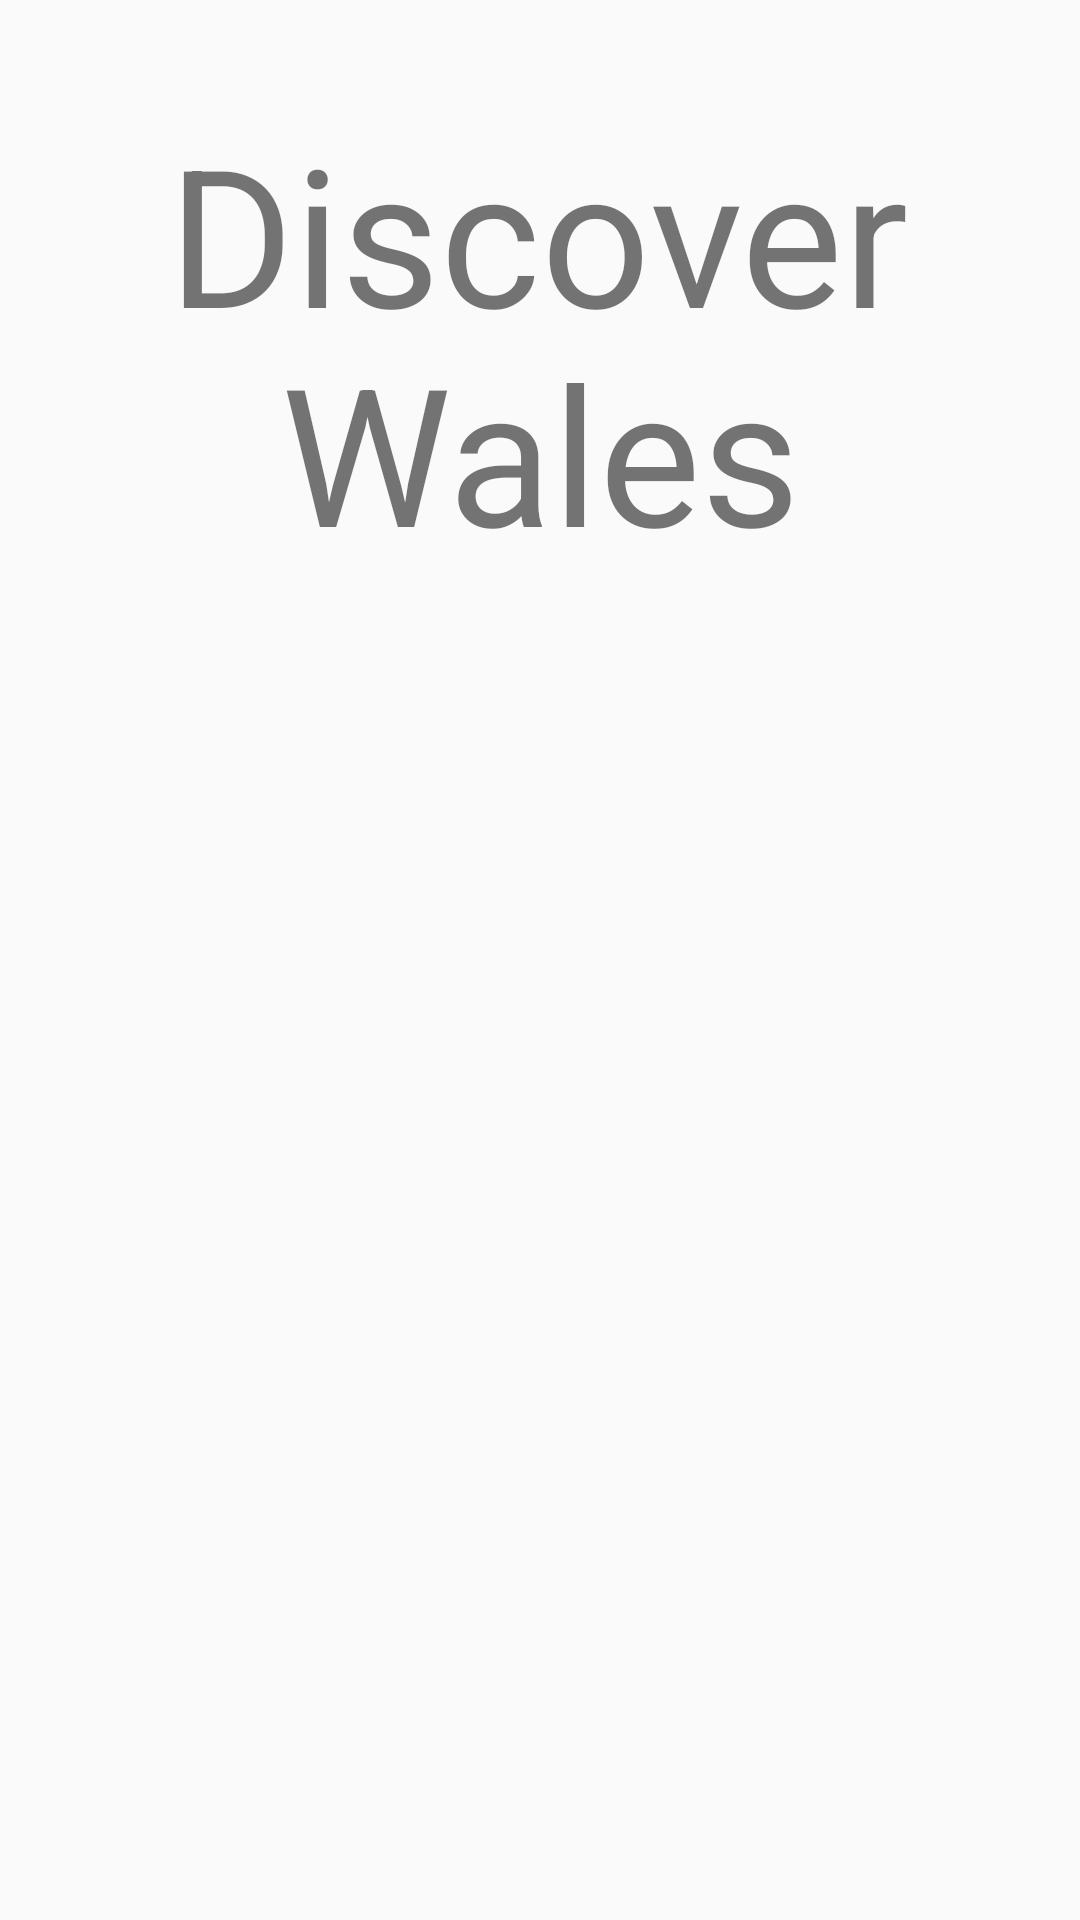

The Android layout XML behind this screen, and the referenced resources:
<!-- AndroidManifest.xml: application theme Theme.DiscoverWales -->
<!-- res/layout/activity_main.xml -->
<?xml version="1.0" encoding="utf-8"?>
<androidx.constraintlayout.widget.ConstraintLayout xmlns:android="http://schemas.android.com/apk/res/android"
    xmlns:app="http://schemas.android.com/apk/res-auto"
    xmlns:tools="http://schemas.android.com/tools"
    android:id="@+id/main"
    android:layout_width="match_parent"
    android:layout_height="match_parent"
    tools:context=".MainActivity">

    <TextView
        android:id="@+id/textView"
        android:layout_width="wrap_content"
        android:layout_height="wrap_content"
        android:password="false"
        android:text="Wales"
        android:textSize="64sp"
        app:layout_constraintBottom_toBottomOf="parent"
        app:layout_constraintEnd_toEndOf="parent"
        app:layout_constraintStart_toStartOf="parent"
        app:layout_constraintTop_toTopOf="parent"
        app:layout_constraintVertical_bias="0.195" />

    <TextView
        android:id="@+id/textView2"
        android:layout_width="wrap_content"
        android:layout_height="wrap_content"
        android:text="Discover"
        android:textSize="64sp"
        app:layout_constraintBottom_toBottomOf="parent"
        app:layout_constraintEnd_toEndOf="parent"
        app:layout_constraintHorizontal_bias="0.496"
        app:layout_constraintStart_toStartOf="parent"
        app:layout_constraintTop_toTopOf="parent"
        app:layout_constraintVertical_bias="0.063" />

</androidx.constraintlayout.widget.ConstraintLayout>
<!-- resources referenced by this layout -->
<resources>
  <style name="Theme.DiscoverWales" parent="Base.Theme.DiscoverWales" />
  <style name="Base.Theme.DiscoverWales" parent="Theme.AppCompat.Light.NoActionBar">
          
          
          <item name="android:itemBackground"> #F0F0F0</item>
      </style>
</resources>
